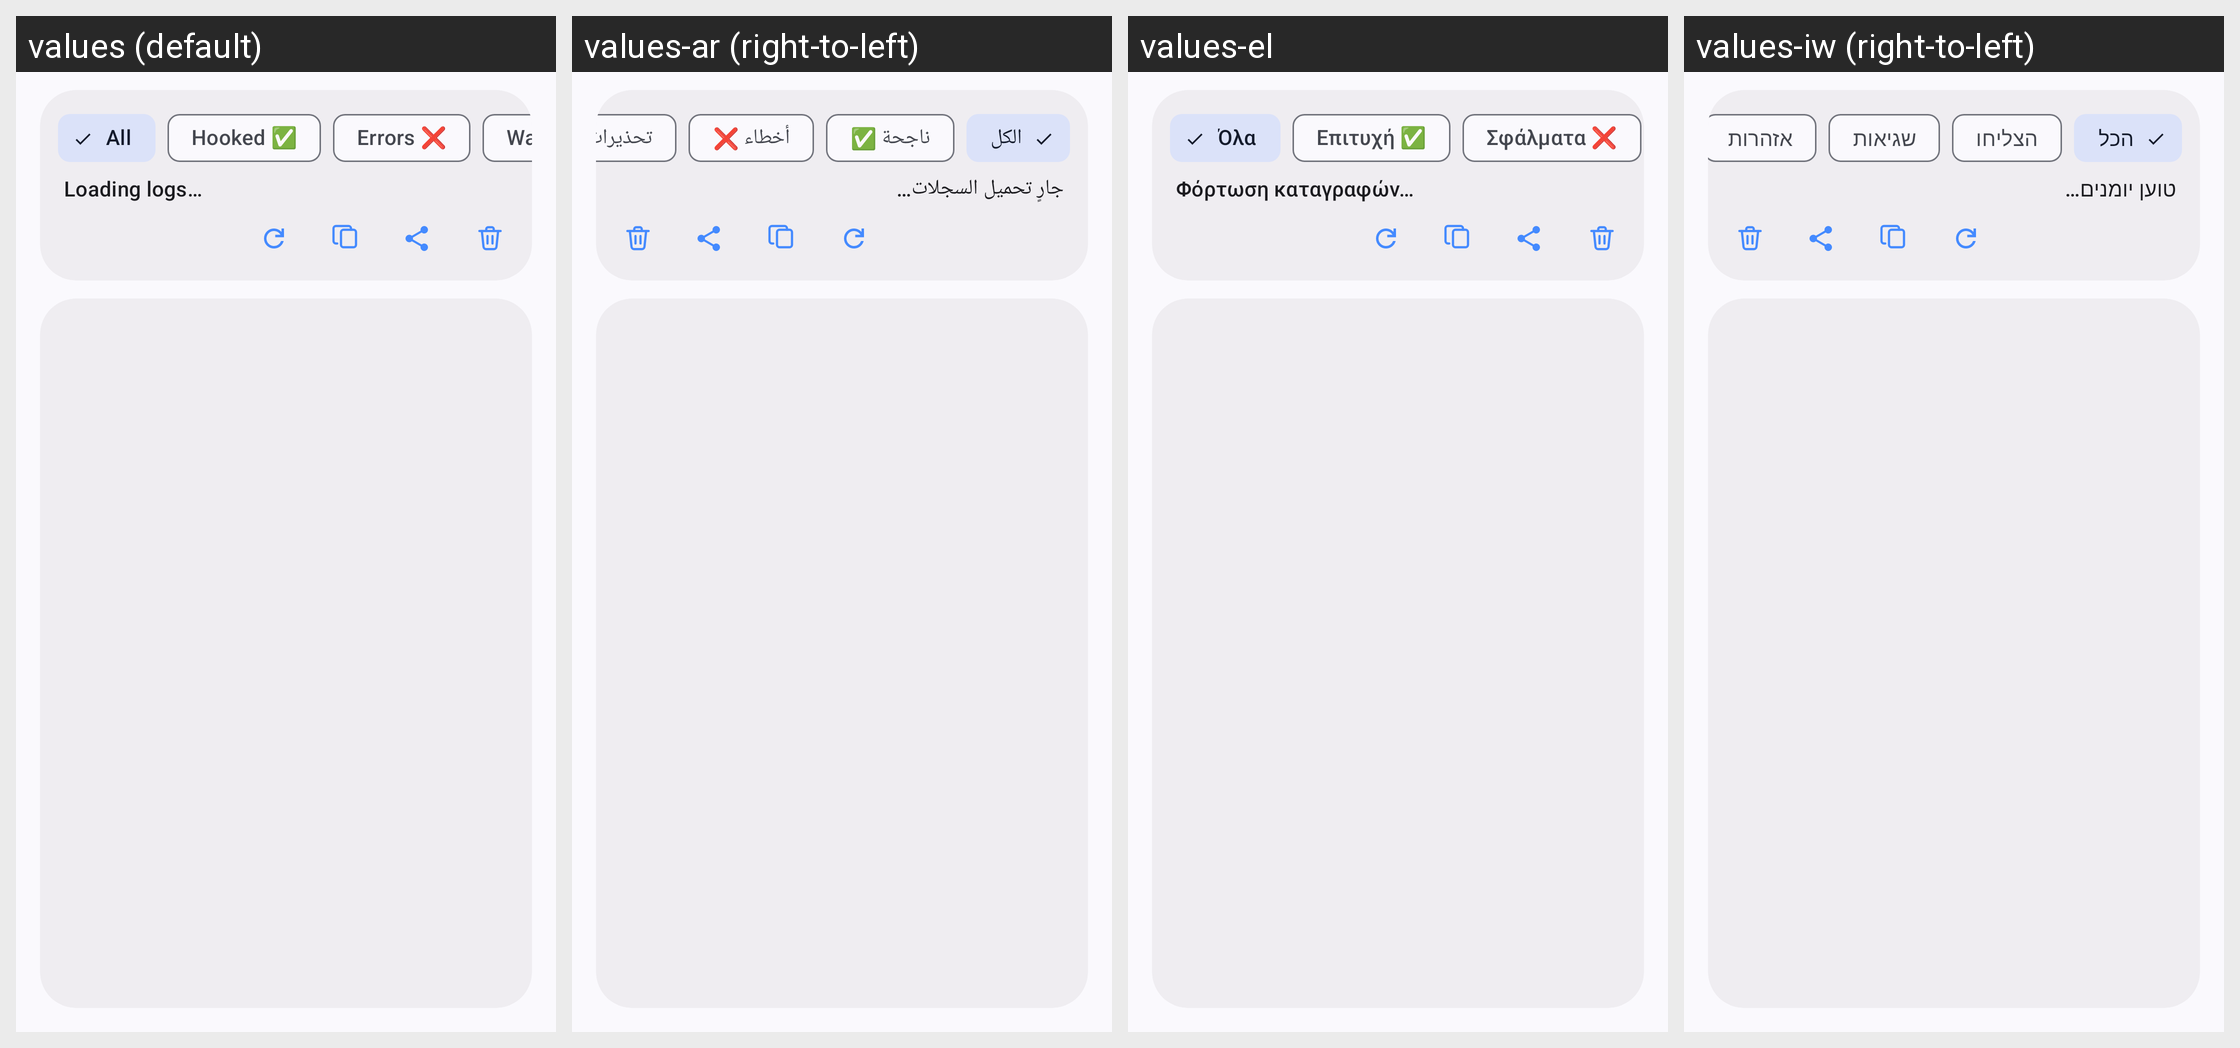

Here is an Android app screen in its default locale and in the app's own translations. Write out the translated-string differences for the strings that appear on this screen.
Android screen res/layout/fragment_logging.xml rendered under 4 locales, left to right: values (default), values-ar (right-to-left), values-el, values-iw (right-to-left). Device: Nexus 5 (rendered at 1080×1920; each locale shown at half size, 540×960, under a caption strip naming it); theme Theme.InstaEclipse.
Other locales in the repository, not shown: values-az, values-de, values-es, values-fr, values-he, values-id, values-in, values-it, values-nl, values-pl, values-pt, values-ru, values-se, values-tr, values-vi, values-zh, values-zh-rCN, values-zh-rTW.
Strings drawn on this screen, with the default value and each locale's value (text and hints the layout hard-codes, and strings that could not be matched under every locale, appear in the picture but are not listed):

logs_filter_all
  values: All
  values-ar: الكل
  values-el: Όλα
  values-iw: הכל

logs_filter_hooked
  values: Hooked ✅
  values-ar: ناجحة ✅
  values-el: Επιτυχή ✅
  values-iw: הצליחו

logs_filter_errors
  values: Errors ❌
  values-ar: أخطاء ❌
  values-el: Σφάλματα ❌
  values-iw: שגיאות

logs_loading
  values: Loading logs…
  values-ar: جارٍ تحميل السجلات…
  values-el: Φόρτωση καταγραφών…
  values-iw: טוען יומנים…
